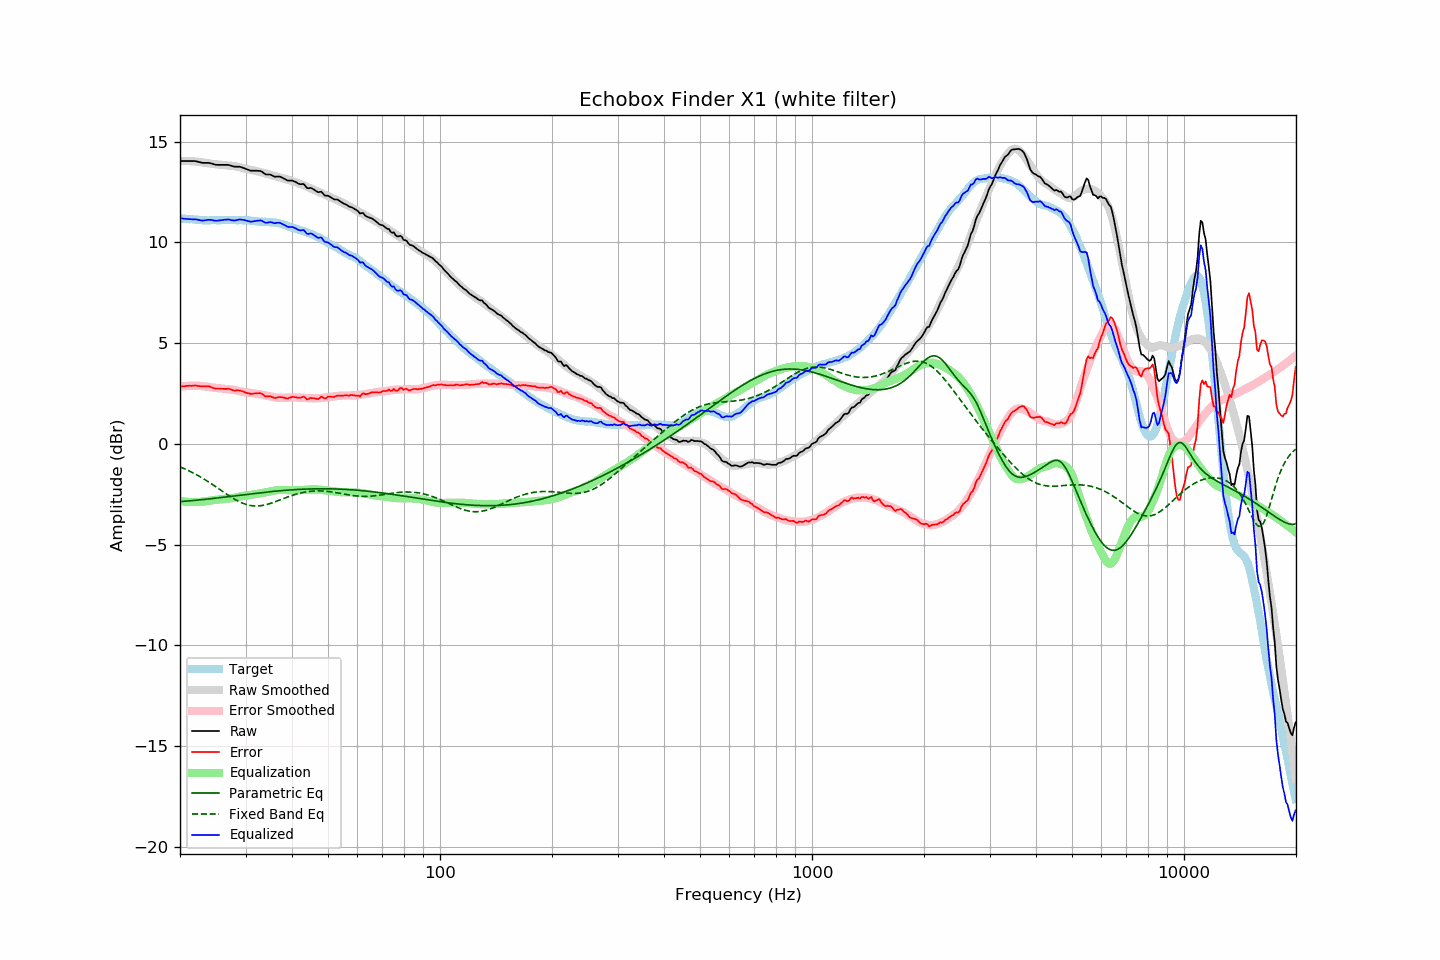

The table this chart was drawn from, first rows:
frequency, raw, error, smoothed, error_smoothed, equalization, parametric_eq, fixed_band_eq, equalized_raw, equalized_smoothed, target
20.00, 14.04, 2.84, 14.05, 2.84, -2.84, -2.86, -1.14, 11.21, 11.21, 11.20
20.20, 14.04, 2.85, 14.05, 2.85, -2.85, -2.86, -1.17, 11.19, 11.20, 11.19
20.40, 14.04, 2.86, 14.05, 2.86, -2.86, -2.85, -1.21, 11.18, 11.19, 11.18
20.61, 14.04, 2.86, 14.05, 2.87, -2.87, -2.85, -1.24, 11.18, 11.18, 11.18
20.81, 14.04, 2.88, 14.05, 2.87, -2.87, -2.84, -1.28, 11.17, 11.17, 11.16
21.02, 14.04, 2.88, 14.04, 2.88, -2.88, -2.83, -1.32, 11.16, 11.16, 11.16
21.23, 14.04, 2.89, 14.04, 2.89, -2.89, -2.83, -1.35, 11.16, 11.16, 11.15
21.44, 14.04, 2.88, 14.04, 2.89, -2.89, -2.82, -1.39, 11.16, 11.15, 11.16
21.66, 14.04, 2.89, 14.03, 2.89, -2.89, -2.81, -1.43, 11.15, 11.14, 11.15
21.87, 14.04, 2.90, 14.03, 2.89, -2.89, -2.81, -1.48, 11.15, 11.14, 11.14
22.09, 14.03, 2.90, 14.02, 2.89, -2.89, -2.80, -1.52, 11.14, 11.13, 11.13
22.31, 14.01, 2.88, 14.01, 2.89, -2.89, -2.79, -1.56, 11.13, 11.13, 11.13
22.54, 13.99, 2.87, 14.00, 2.88, -2.88, -2.78, -1.61, 11.11, 11.12, 11.12
22.76, 13.97, 2.86, 13.99, 2.88, -2.88, -2.78, -1.65, 11.10, 11.12, 11.11
22.99, 13.95, 2.85, 13.98, 2.87, -2.87, -2.77, -1.70, 11.09, 11.11, 11.10
23.22, 13.95, 2.86, 13.97, 2.86, -2.86, -2.76, -1.75, 11.10, 11.11, 11.09
23.45, 13.95, 2.85, 13.95, 2.85, -2.85, -2.75, -1.80, 11.11, 11.11, 11.10
23.69, 13.95, 2.86, 13.94, 2.84, -2.84, -2.74, -1.85, 11.12, 11.10, 11.09
23.92, 13.95, 2.86, 13.93, 2.82, -2.82, -2.73, -1.90, 11.13, 11.10, 11.09
24.16, 13.93, 2.83, 13.91, 2.81, -2.81, -2.72, -1.95, 11.12, 11.10, 11.10
24.40, 13.91, 2.80, 13.90, 2.80, -2.80, -2.71, -2.01, 11.11, 11.10, 11.11
24.65, 13.88, 2.77, 13.89, 2.79, -2.79, -2.71, -2.06, 11.09, 11.10, 11.11
24.89, 13.86, 2.75, 13.89, 2.78, -2.78, -2.70, -2.11, 11.08, 11.11, 11.11
25.14, 13.85, 2.75, 13.88, 2.77, -2.77, -2.69, -2.17, 11.08, 11.11, 11.10
25.39, 13.85, 2.75, 13.87, 2.76, -2.76, -2.68, -2.22, 11.09, 11.11, 11.10
25.65, 13.85, 2.75, 13.87, 2.75, -2.75, -2.67, -2.28, 11.10, 11.11, 11.10
25.91, 13.85, 2.74, 13.86, 2.74, -2.74, -2.66, -2.33, 11.11, 11.12, 11.11
26.16, 13.85, 2.73, 13.85, 2.73, -2.73, -2.65, -2.39, 11.12, 11.12, 11.12
26.43, 13.85, 2.73, 13.84, 2.72, -2.72, -2.64, -2.44, 11.13, 11.12, 11.12
26.69, 13.85, 2.73, 13.83, 2.72, -2.72, -2.63, -2.50, 11.14, 11.12, 11.12
26.96, 13.85, 2.74, 13.83, 2.71, -2.71, -2.62, -2.55, 11.14, 11.12, 11.11
27.23, 13.83, 2.72, 13.82, 2.71, -2.71, -2.61, -2.60, 11.13, 11.12, 11.11
27.50, 13.80, 2.69, 13.81, 2.70, -2.70, -2.60, -2.65, 11.11, 11.12, 11.11
27.77, 13.78, 2.66, 13.81, 2.69, -2.69, -2.59, -2.70, 11.10, 11.12, 11.12
28.05, 13.76, 2.64, 13.79, 2.67, -2.67, -2.58, -2.75, 11.09, 11.12, 11.12
28.33, 13.76, 2.66, 13.77, 2.66, -2.66, -2.57, -2.79, 11.11, 11.12, 11.10
28.62, 13.76, 2.66, 13.75, 2.64, -2.64, -2.56, -2.83, 11.12, 11.12, 11.10
28.90, 13.76, 2.65, 13.73, 2.62, -2.62, -2.55, -2.87, 11.14, 11.11, 11.11
29.19, 13.74, 2.63, 13.71, 2.60, -2.60, -2.54, -2.91, 11.14, 11.11, 11.11
29.48, 13.71, 2.61, 13.69, 2.59, -2.59, -2.53, -2.95, 11.13, 11.11, 11.10
29.78, 13.68, 2.58, 13.67, 2.57, -2.57, -2.52, -2.98, 11.11, 11.10, 11.10
30.08, 13.65, 2.54, 13.66, 2.56, -2.56, -2.51, -3.00, 11.09, 11.10, 11.11
30.38, 13.62, 2.52, 13.65, 2.55, -2.55, -2.50, -3.03, 11.07, 11.09, 11.10
30.68, 13.59, 2.51, 13.63, 2.54, -2.54, -2.49, -3.05, 11.05, 11.09, 11.08
30.99, 13.56, 2.48, 13.61, 2.53, -2.53, -2.48, -3.06, 11.03, 11.08, 11.08
31.30, 13.56, 2.49, 13.59, 2.52, -2.52, -2.47, -3.07, 11.04, 11.07, 11.07
31.61, 13.56, 2.50, 13.57, 2.51, -2.51, -2.46, -3.08, 11.06, 11.07, 11.06
31.93, 13.56, 2.51, 13.55, 2.49, -2.49, -2.45, -3.08, 11.07, 11.06, 11.05
32.24, 13.56, 2.51, 13.54, 2.48, -2.48, -2.44, -3.08, 11.08, 11.05, 11.05
32.57, 13.55, 2.52, 13.52, 2.47, -2.47, -2.43, -3.08, 11.08, 11.05, 11.03
32.89, 13.55, 2.52, 13.50, 2.45, -2.45, -2.43, -3.07, 11.10, 11.04, 11.03
33.22, 13.51, 2.48, 13.47, 2.44, -2.44, -2.42, -3.06, 11.07, 11.04, 11.03
33.55, 13.45, 2.43, 13.45, 2.42, -2.42, -2.41, -3.05, 11.03, 11.03, 11.02
33.89, 13.39, 2.36, 13.43, 2.41, -2.41, -2.40, -3.03, 10.98, 11.03, 11.03
34.23, 13.37, 2.36, 13.41, 2.39, -2.39, -2.39, -3.01, 10.98, 11.02, 11.01
34.57, 13.37, 2.36, 13.39, 2.38, -2.38, -2.38, -2.99, 11.00, 11.02, 11.01
34.92, 13.37, 2.37, 13.37, 2.36, -2.36, -2.37, -2.96, 11.01, 11.01, 11.00
35.27, 13.34, 2.33, 13.35, 2.34, -2.34, -2.37, -2.94, 11.00, 11.00, 11.01
35.62, 13.30, 2.31, 13.32, 2.33, -2.33, -2.36, -2.91, 10.98, 10.99, 10.99
35.97, 13.26, 2.27, 13.29, 2.31, -2.31, -2.35, -2.88, 10.95, 10.98, 10.99
... 635 more rows
